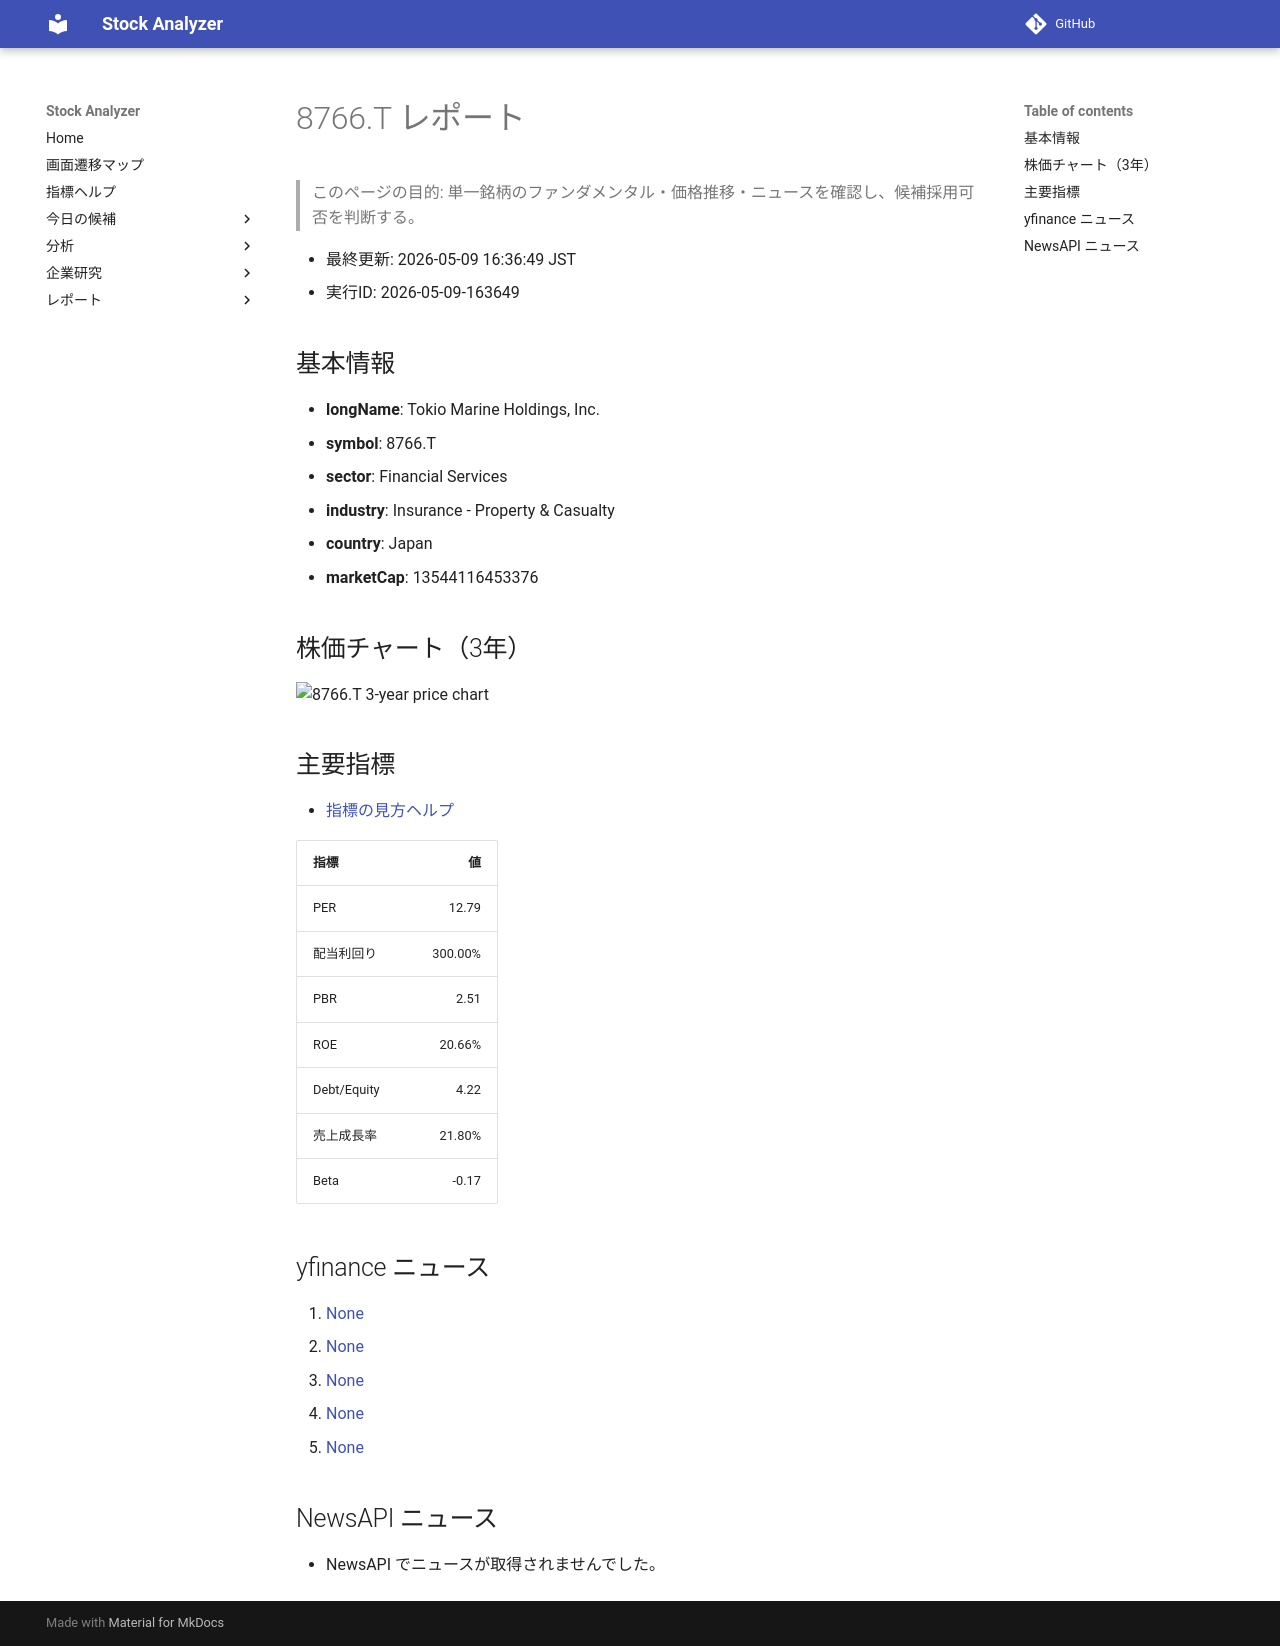

repository: Yumi-note/Making-APP · page: reports/2026-05-09/163649/8766_T/index.html · generator: mkdocs

# 8766.T レポート

> このページの目的: 単一銘柄のファンダメンタル・価格推移・ニュースを確認し、候補採用可否を判断する。

- 最終更新: 2026-05-09 16:36:49 JST
- 実行ID: 2026-05-09-163649

## 基本情報

- **longName**: Tokio Marine Holdings, Inc.
- **symbol**: 8766.T
- **sector**: Financial Services
- **industry**: Insurance - Property & Casualty
- **country**: Japan
- **marketCap**: 13544116453376

## 株価チャート（3年）

![8766.T 3-year price chart](8766_T_3y.png)

## 主要指標

- [指標の見方ヘルプ](../../../../indicators.md)

| 指標 | 値 |
|---|---:|
| PER | 12.79 |
| 配当利回り | 300.00% |
| PBR | 2.51 |
| ROE | 20.66% |
| Debt/Equity | 4.22 |
| 売上成長率 | 21.80% |
| Beta | -0.17 |

## yfinance ニュース

1. [None](None)
2. [None](None)
3. [None](None)
4. [None](None)
5. [None](None)

## NewsAPI ニュース

- NewsAPI でニュースが取得されませんでした。
